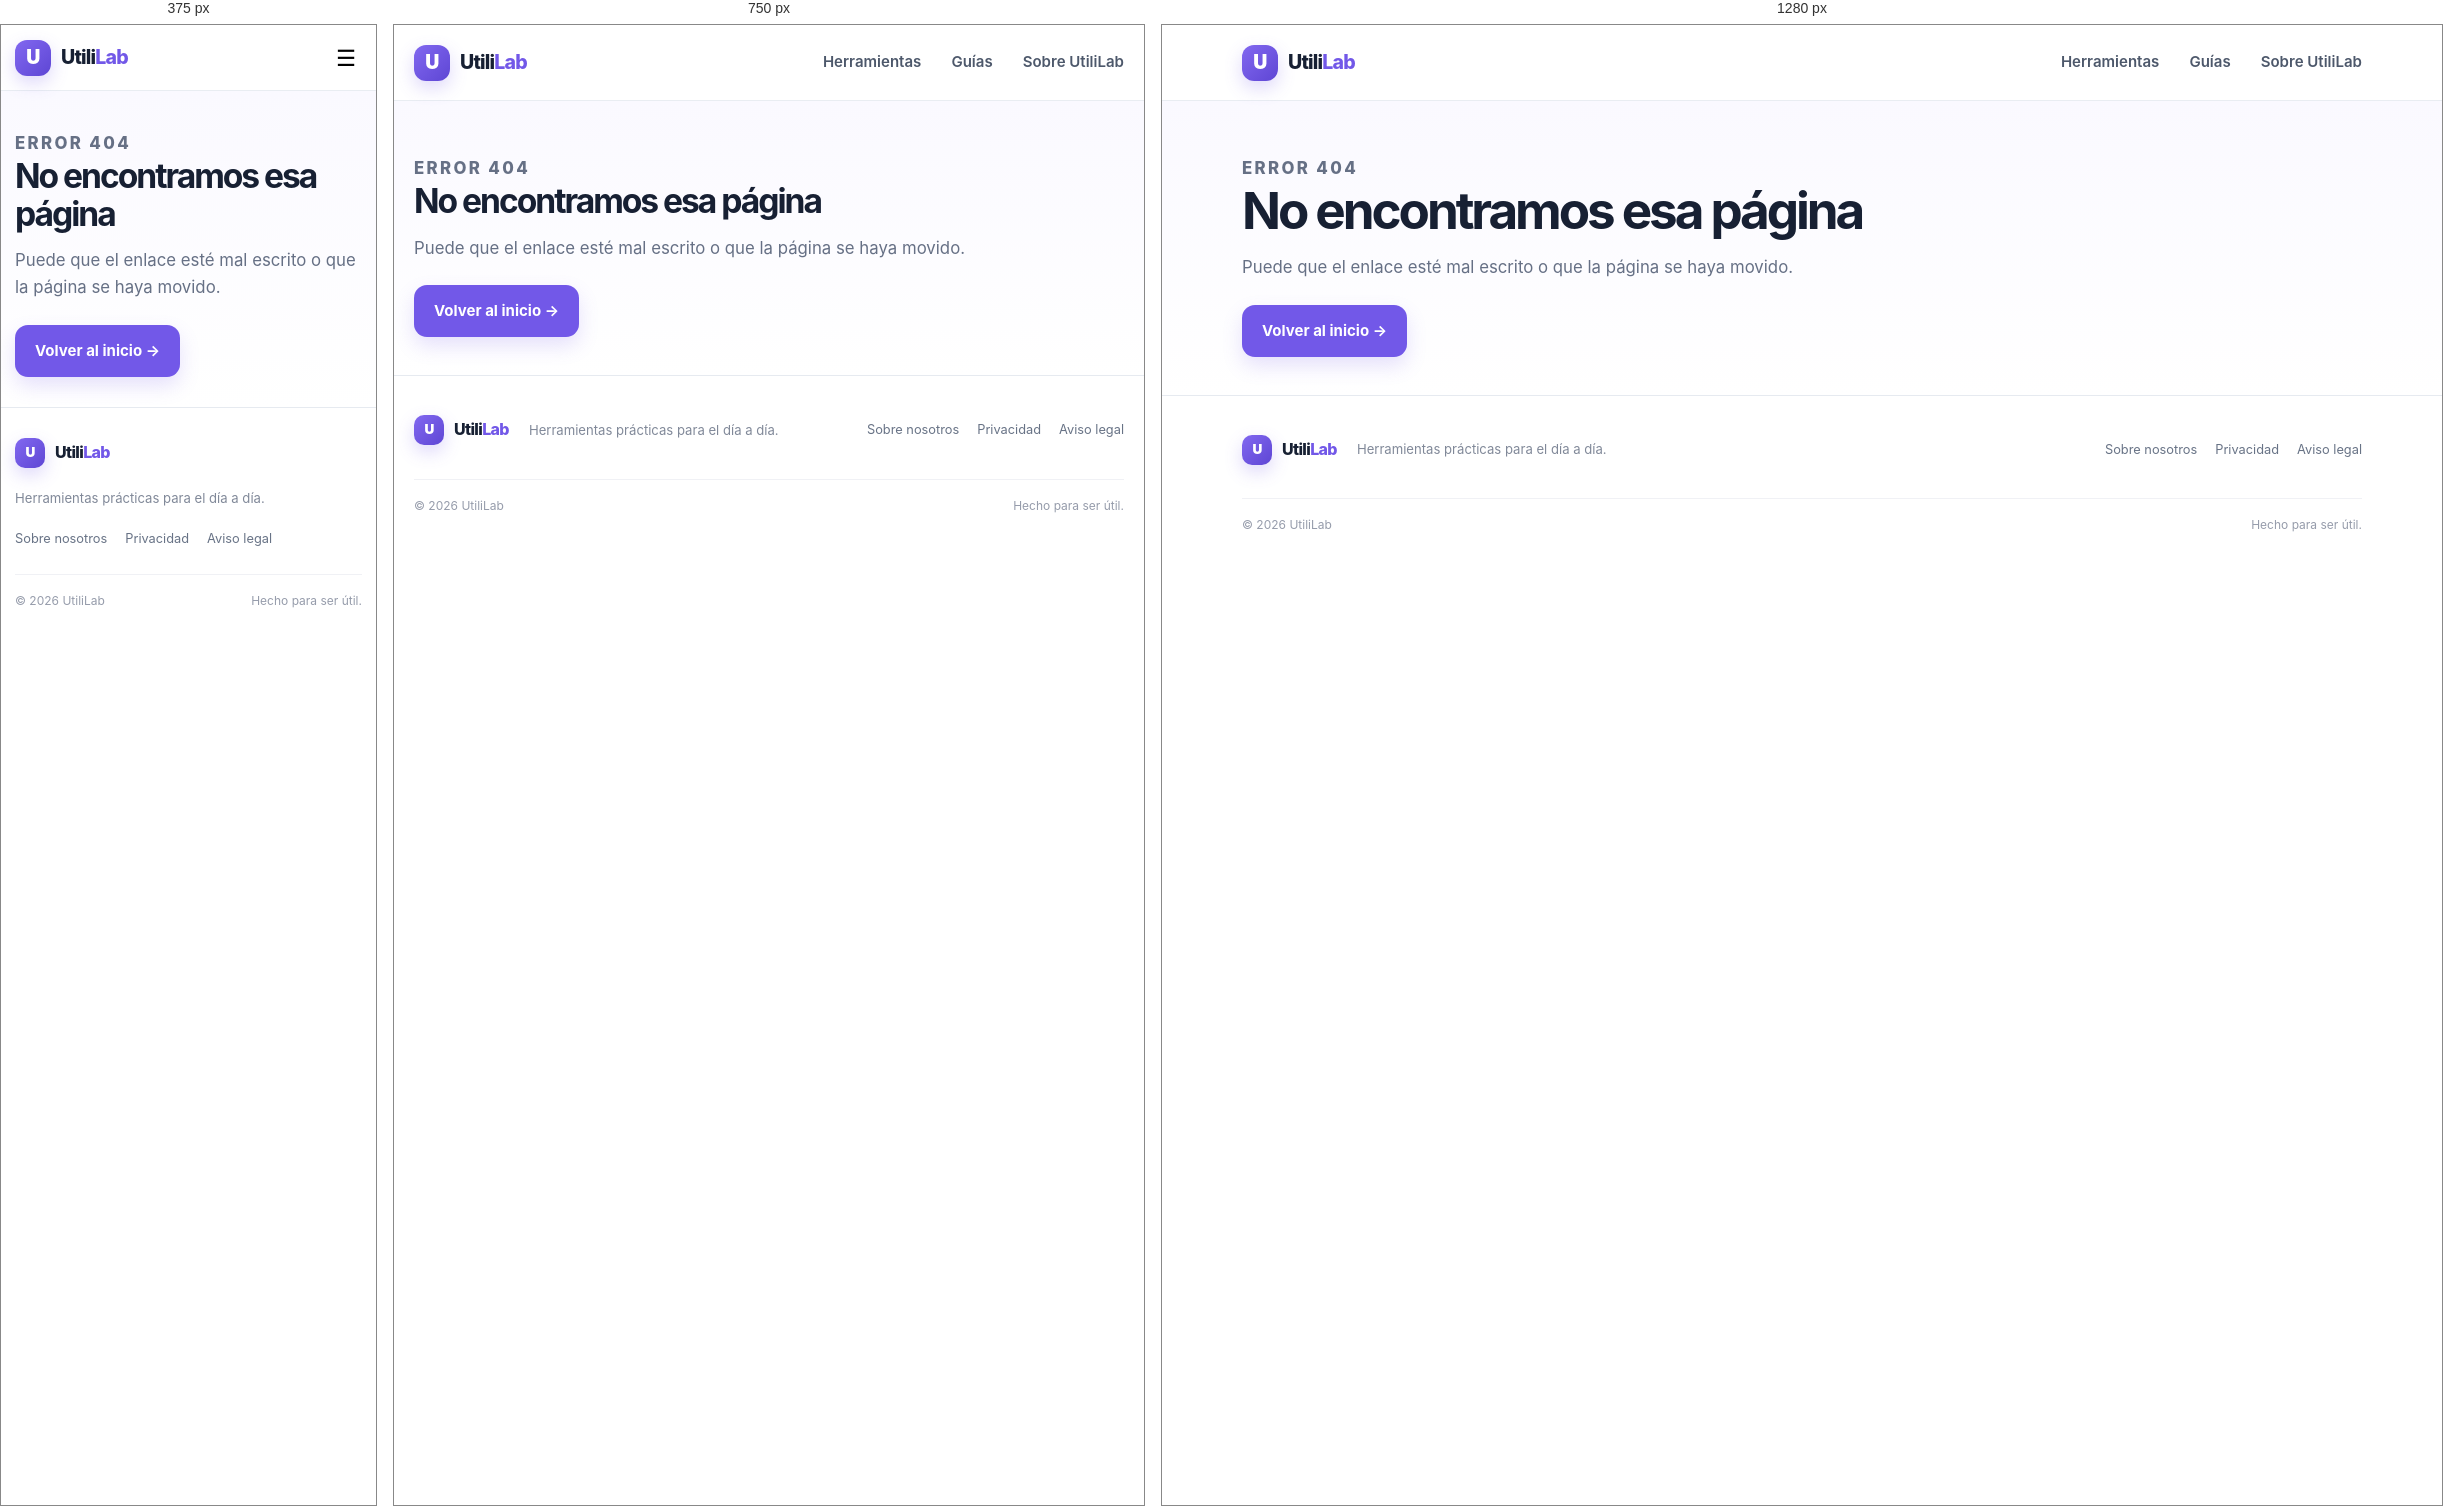
Rendered at 375 px, 750 px and 1280 px, left to right.

<!-- file: 404.html -->
<!doctype html>
<html lang="es"><head><meta charset="utf-8"><meta name="viewport" content="width=device-width, initial-scale=1">
<title>Página no encontrada | UtiliLab</title><meta name="description" content="No hemos encontrado esa página. Vuelve a UtiliLab para encontrar herramientas útiles."><meta name="robots" content="index,follow">
<link rel="canonical" href="https://ivanizq10.github.io/404.html"><meta name="theme-color" content="#111827"><link rel="icon" href="/assets/favicon.svg" type="image/svg+xml"><link rel="stylesheet" href="/assets/style.css"><script defer src="/assets/main.js"></script></head><body>
<a class="skip-link" href="#contenido">Saltar al contenido</a><header class="site-header"><div class="container nav-wrap"><a class="brand" href="/" aria-label="UtiliLab, inicio"><span class="brand-mark">U</span><span>Utili<span class="brand-accent">Lab</span></span></a><button class="menu-toggle" aria-expanded="false" aria-controls="main-nav" aria-label="Abrir menú">☰</button><nav id="main-nav" class="main-nav"><a href="/#herramientas">Herramientas</a><a href="/guias/">Guías</a><a href="/sobre.html">Sobre UtiliLab</a></nav></div></header><main id="contenido"><section class="page-hero"><div class="container"><p class="eyebrow">ERROR 404</p><h1>No encontramos esa página</h1><p>Puede que el enlace esté mal escrito o que la página se haya movido.</p><p style="margin-top:24px"><a class="button button-primary" href="/">Volver al inicio →</a></p></div></section></main><footer class="site-footer"><div class="container footer-top"><a class="brand brand-footer" href="/"><span class="brand-mark">U</span><span>Utili<span class="brand-accent">Lab</span></span></a><p>Herramientas prácticas para el día a día.</p><nav class="footer-links"><a href="/sobre.html">Sobre nosotros</a><a href="/privacidad.html">Privacidad</a><a href="/aviso-legal.html">Aviso legal</a></nav></div><div class="container footer-bottom"><span>© <span data-year>2026</span> UtiliLab</span><span>Hecho para ser útil.</span></div></footer></body></html>

/* @media block from style.css */
@media(max-width:900px){.hero-grid{grid-template-columns:1fr;gap:35px}.hero-copy{max-width:720px}.hero-art{min-height:360px}.tool-grid{grid-template-columns:repeat(2,1fr)}.split-section{grid-template-columns:1fr;gap:30px}.content-grid{grid-template-columns:1fr}.side-card{order:2}.guide-list{grid-template-columns:repeat(2,1fr)}}

/* @media block from style.css */
@media(max-width:600px){.container{width:min(100% - 28px,1120px)}.site-header{height:66px}.menu-toggle{display:block}.main-nav{display:none;position:absolute;left:14px;right:14px;top:59px;padding:15px;background:#fff;border:1px solid var(--line);border-radius:15px;box-shadow:var(--shadow);flex-direction:column;align-items:stretch;gap:0}.main-nav.open{display:flex}.main-nav a{padding:12px}.hero{padding:52px 0 55px}.hero h1{font-size:2.65rem}.hero-lead{font-size:1rem}.hero-art{min-height:330px}.dashboard-card{padding:17px}.chip-one{left:-2px;top:3px}.chip-two{right:-1px;bottom:4px}.section{padding:55px 0}.section-heading{align-items:start;flex-direction:column}.section-count{display:none}.tool-grid{grid-template-columns:1fr}.tool-card{min-height:0}.bottom-cta{padding:25px;align-items:flex-start;flex-direction:column}.footer-top{align-items:flex-start}.footer-top p{width:100%;margin:0}.footer-bottom{gap:10px;flex-wrap:wrap}.page-hero{padding:39px 0 30px}.panel{padding:19px}.form-row{grid-template-columns:1fr}.stat-grid{grid-template-columns:repeat(2,1fr)}.guide-list{grid-template-columns:1fr}.guide-preview-list{padding:5px 15px}.guide-preview{gap:11px}.hero-actions .button{width:100%}}